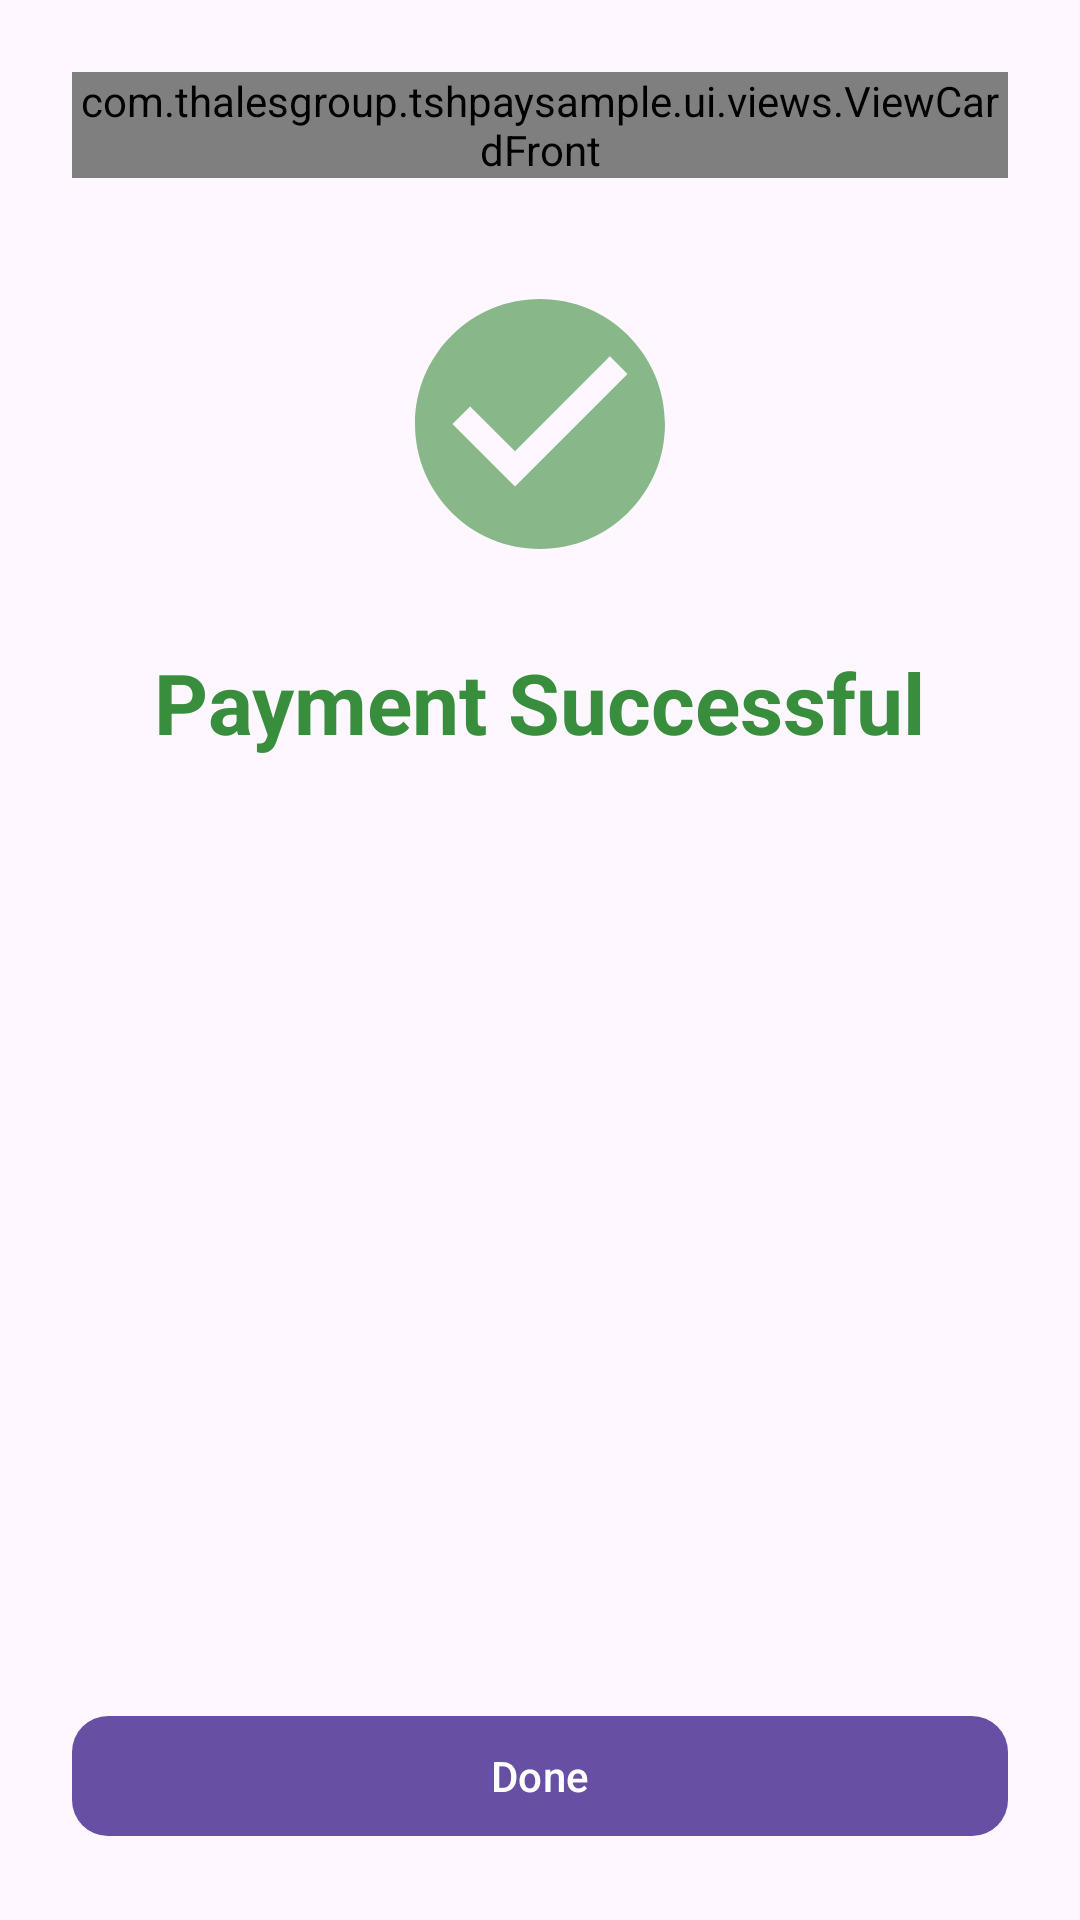

The Android layout XML behind this screen, and the referenced resources:
<!-- AndroidManifest.xml: application theme Theme.TSHPaySample.NEW -->
<!-- res/layout/fragment_payment_success.xml -->
<?xml version="1.0" encoding="utf-8"?>
<LinearLayout xmlns:android="http://schemas.android.com/apk/res/android"
    xmlns:app="http://schemas.android.com/apk/res-auto"
    android:layout_width="match_parent"
    android:layout_height="match_parent"
    android:gravity="center"
    android:orientation="vertical"
    android:padding="24dp">

    <com.thalesgroup.tshpaysample.ui.views.ViewCardFront
        android:id="@+id/fragment_payment_success_card_visual"
        android:layout_width="match_parent"
        android:layout_height="wrap_content"
        android:layout_marginBottom="32dp" />

    <ImageView
        android:id="@+id/iv_success_icon"
        android:layout_width="100dp"
        android:layout_height="100dp"
        android:layout_marginBottom="24dp"
        android:src="@drawable/ic_baseline_check_circle_24"
        app:tint="?attr/colorSuccess"
        android:contentDescription="@string/payment_successful" />

    <TextView
        android:layout_width="wrap_content"
        android:layout_height="wrap_content"
        android:text="@string/payment_successful"
        android:textAppearance="?attr/textAppearanceHeadlineMedium"
        android:textColor="?attr/colorSuccess"
        android:textStyle="bold" />

    <TextView
        android:id="@+id/amount"
        android:layout_width="wrap_content"
        android:layout_height="wrap_content"
        android:layout_marginTop="8dp"
        android:textAppearance="?attr/textAppearanceHeadlineLarge"
        android:textColor="?attr/colorOnBackground"
        android:textStyle="bold" />

    <Space
        android:layout_width="match_parent"
        android:layout_height="0dp"
        android:layout_weight="1" />

    <com.google.android.material.button.MaterialButton
        android:id="@+id/btn_done"
        android:layout_width="match_parent"
        android:layout_height="wrap_content"
        android:text="@string/payment_done"
        app:cornerRadius="12dp" />

</LinearLayout>
<!-- resources referenced by this layout -->
<resources>
  <!-- drawable ic_baseline_check_circle_24 (drawable) -->
  <vector xmlns:android="http://schemas.android.com/apk/res/android"
      android:width="24dp"
      android:height="24dp"
      android:viewportWidth="24"
      android:viewportHeight="24"
      android:tint="#00AB08"
      android:alpha="0.6">
    <path
        android:fillColor="@color/white"
        android:pathData="M12,2C6.48,2 2,6.48 2,12s4.48,10 10,10 10,-4.48 10,-10S17.52,2 12,2zM10,17l-5,-5 1.41,-1.41L10,14.17l7.59,-7.59L19,8l-9,9z"/>
  </vector>
  <string name="payment_done">Done</string>
  <string name="payment_successful">Payment Successful</string>
  <style name="Theme.TSHPaySample.NEW" parent="Theme.Material3.DayNight">
          
          <item name="colorSuccess">@color/colorSuccess</item>
  
          
          <item name="android:windowLightStatusBar">true</item>
          <item name="android:statusBarColor">@android:color/transparent</item>
      </style>
  <color name="white">#FFFFFFFF</color>
  <color name="colorSuccess">#388E3C</color>
</resources>
